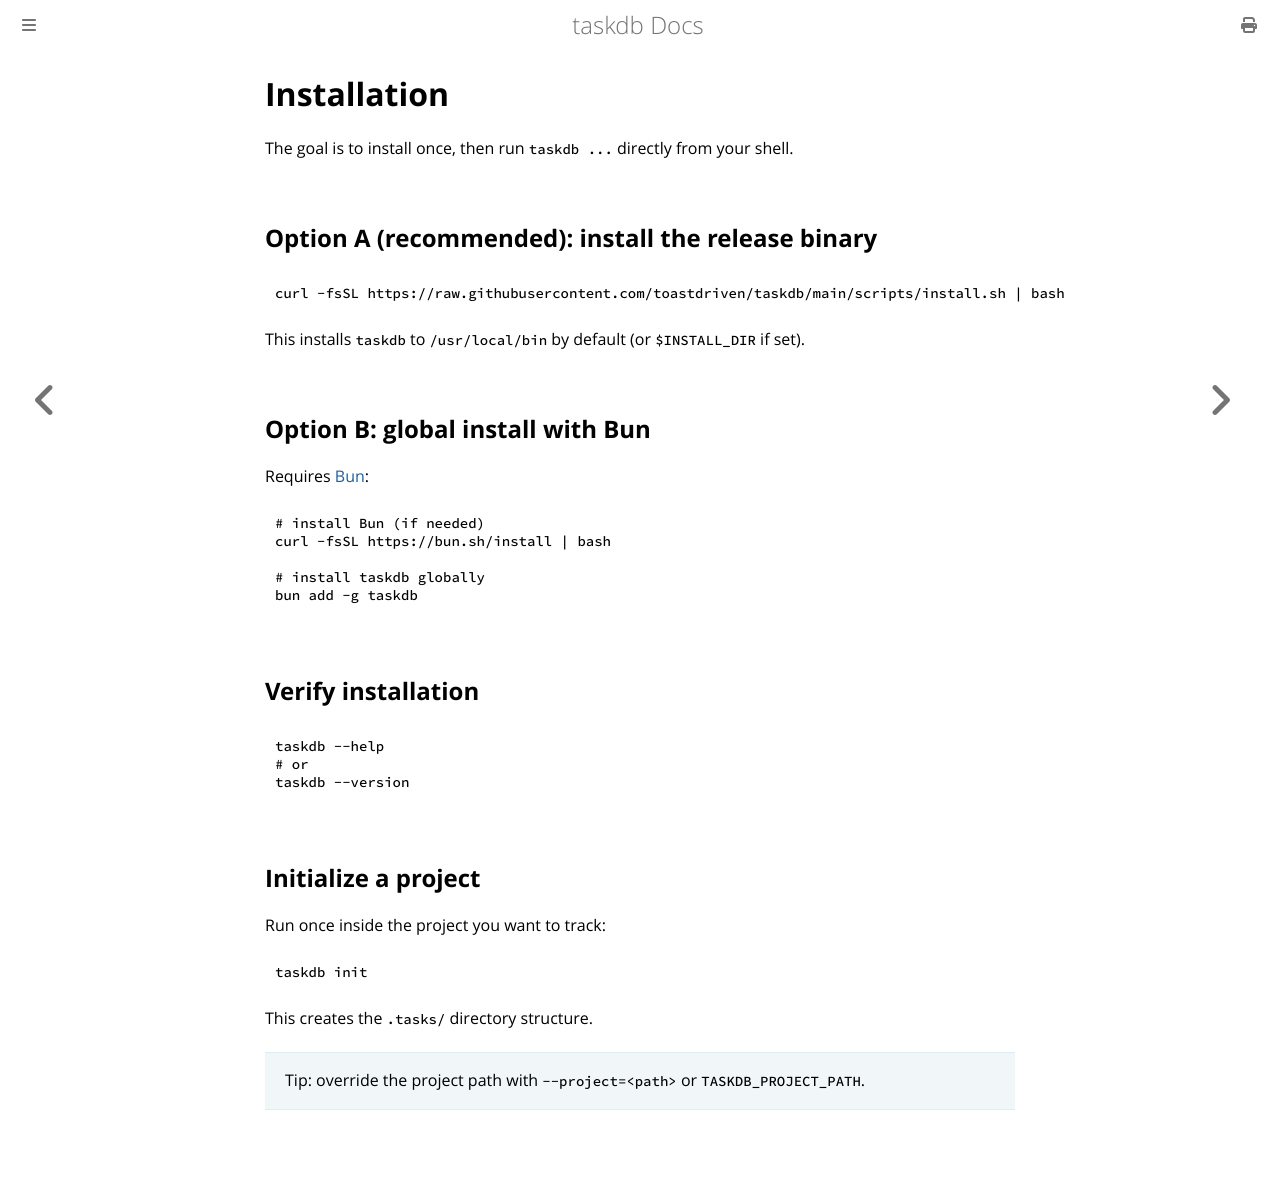

repository: toastdriven/taskdb · page: installation.html · generator: mdbook

# Installation

The goal is to install once, then run `taskdb ...` directly from your shell.

## Option A (recommended): install the release binary

```bash
curl -fsSL https://raw.githubusercontent.com/toastdriven/taskdb/main/scripts/install.sh | bash
```

This installs `taskdb` to `/usr/local/bin` by default (or `$INSTALL_DIR` if set).

## Option B: global install with Bun

Requires [Bun](https://bun.sh):

```bash
# install Bun (if needed)
curl -fsSL https://bun.sh/install | bash

# install taskdb globally
bun add -g taskdb
```

## Verify installation

```bash
taskdb --help
# or
taskdb --version
```

## Initialize a project

Run once inside the project you want to track:

```bash
taskdb init
```

This creates the `.tasks/` directory structure.

> Tip: override the project path with `--project=<path>` or `TASKDB_PROJECT_PATH`.
